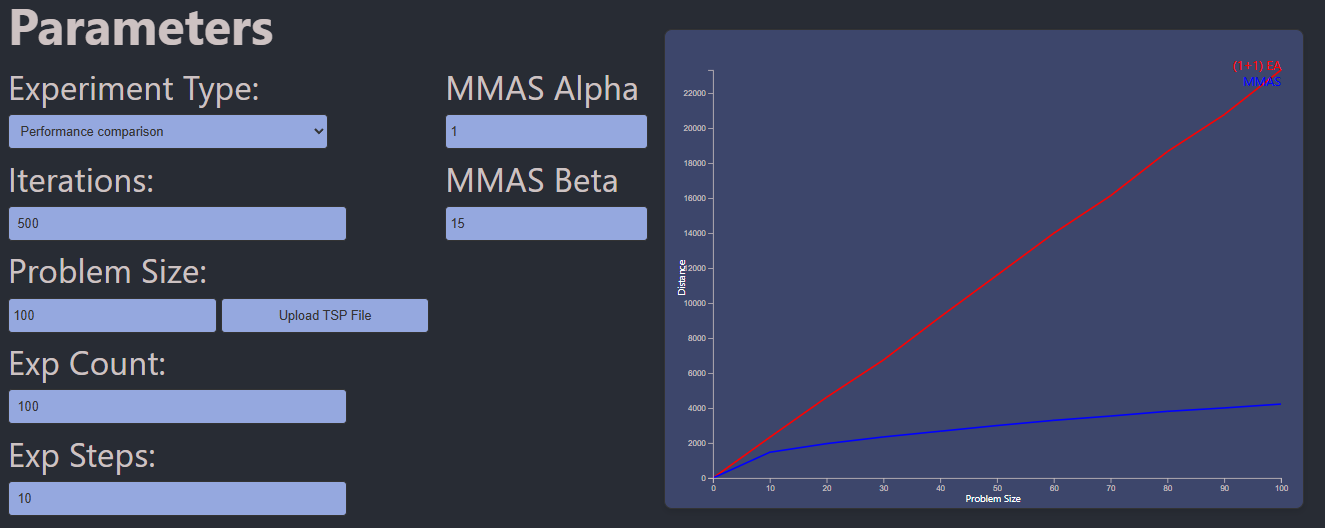

Values plotted in this chart, from the file beside it:
Problem Size, (1+1) EA, MMAS
0, 0, 0
10, 2327, 1471
20, 4614, 1964
30, 6743, 2347
40, 9205, 2673
50, 11589, 2998
60, 13986, 3295
70, 16131, 3540
80, 18652, 3809
90, 20764, 4003
100, 23314, 4225
